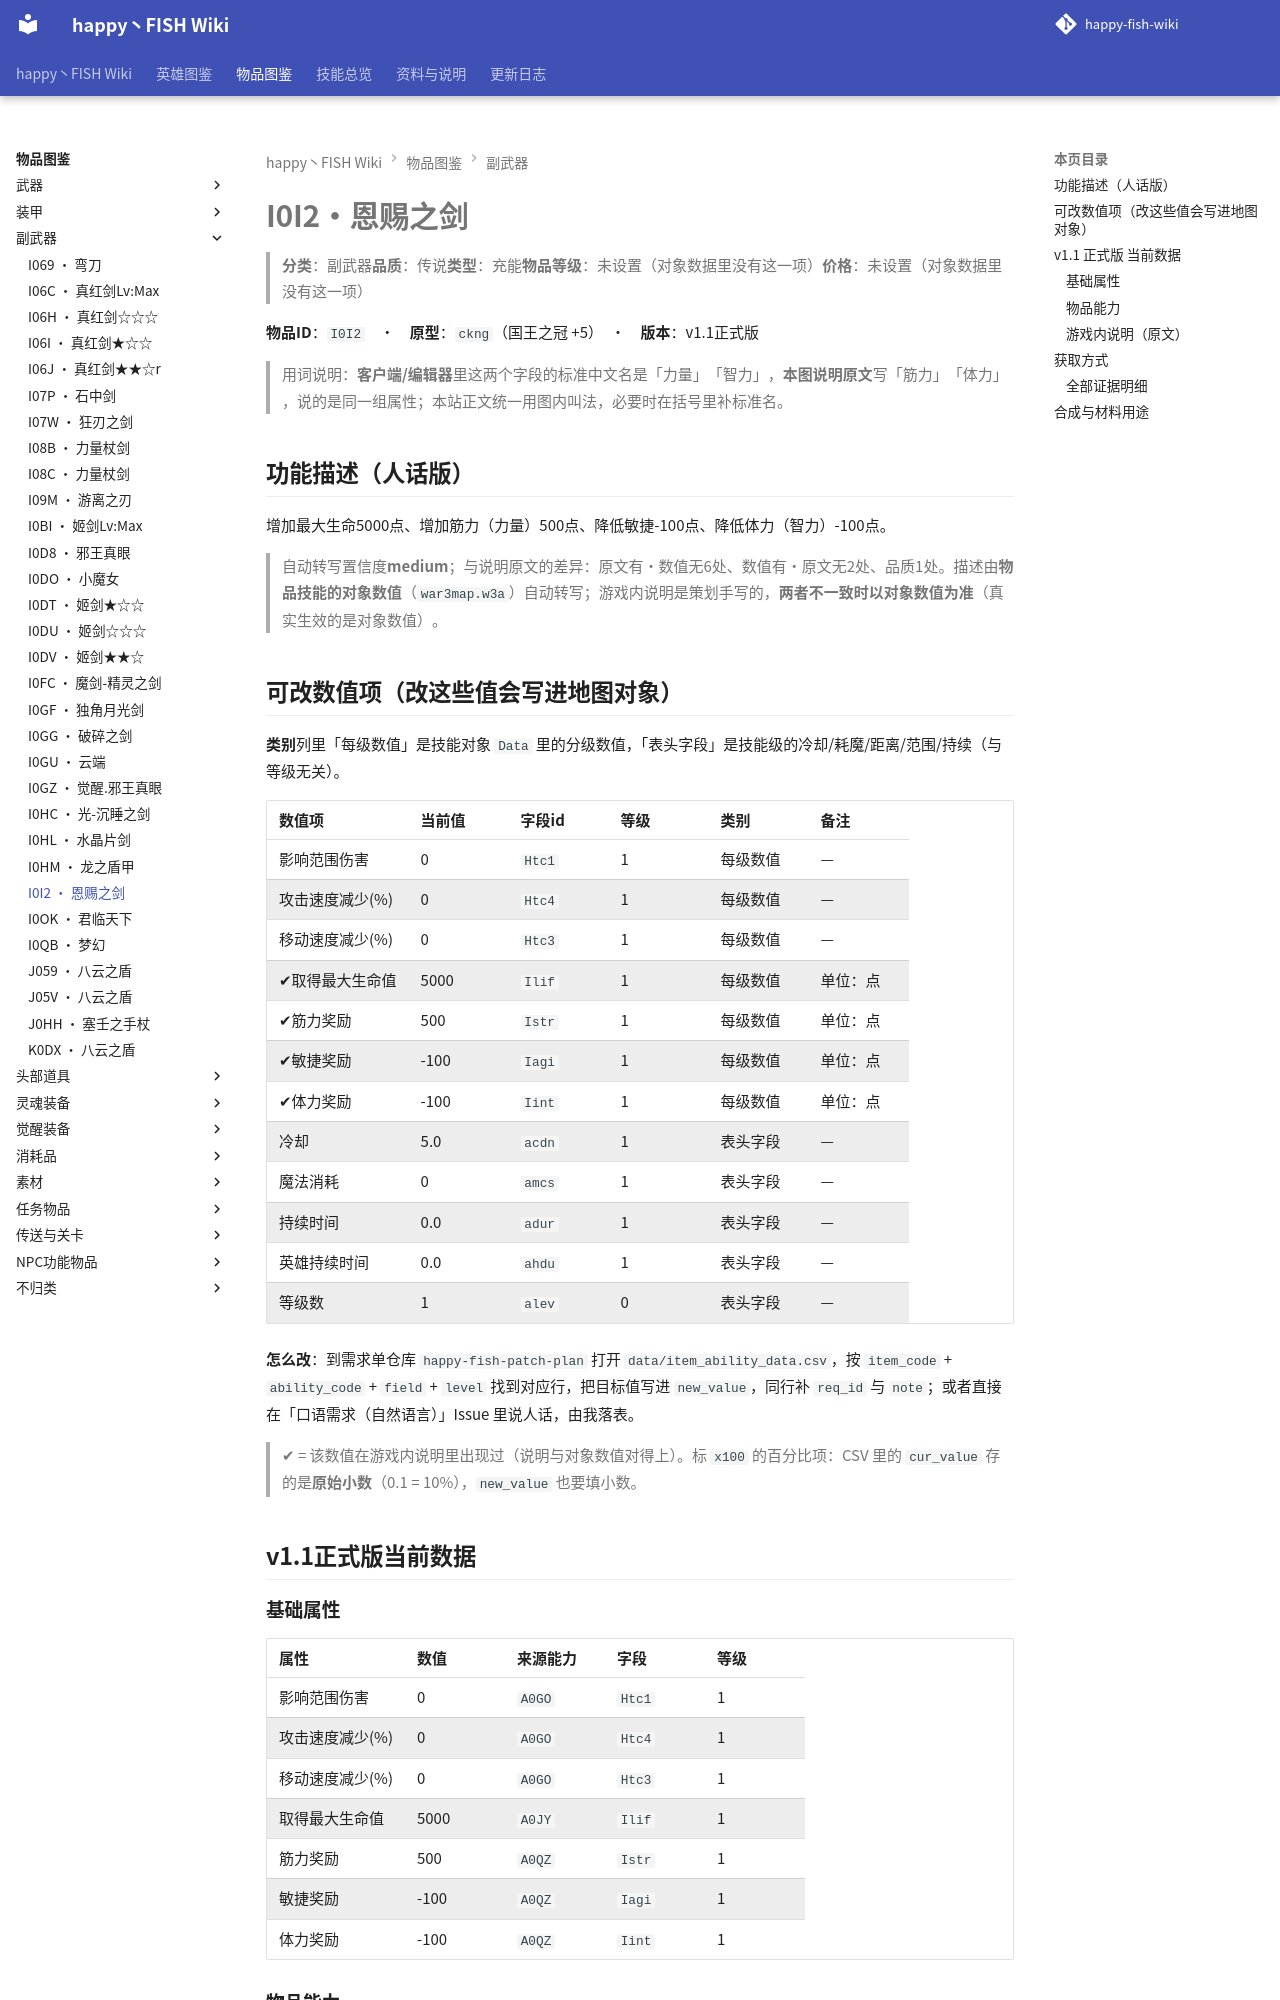

repository: slasher233/happy-fish-sao-wiki · page: items/副武器/I0I2_恩赐之剑/index.html · generator: mkdocs

# I0I2 · 恩赐之剑

> **分类**：副武器　**品质**：传说　**类型**：充能　**物品等级**：未设置（对象数据里没有这一项）　**价格**：未设置（对象数据里没有这一项）

**物品 ID**：`I0I2`　·　**原型**：`ckng`（国王之冠 +5）　·　**版本**：v1.1 正式版

> 用词说明：**客户端/编辑器**里这两个字段的标准中文名是「力量」「智力」，**本图说明原文**写「筋力」「体力」，说的是同一组属性；本站正文统一用图内叫法，必要时在括号里补标准名。

## 功能描述（人话版）

增加最大生命 5000 点、增加筋力（力量） 500 点、降低敏捷 -100 点、降低体力（智力） -100 点。

> 自动转写置信度 **medium**；与说明原文的差异：原文有·数值无 6 处、数值有·原文无 2 处、品质 1 处。
> 描述由**物品技能的对象数值**（`war3map.w3a`）自动转写；游戏内说明是策划手写的，**两者不一致时以对象数值为准**（真实生效的是对象数值）。

## 可改数值项（改这些值会写进地图对象）

**类别**列里「每级数值」是技能对象 `Data` 里的分级数值，「表头字段」是技能级的冷却/耗魔/距离/范围/持续（与等级无关）。

| 数值项 | 当前值 | 字段 id | 等级 | 类别 | 备注 |
| --- | --- | --- | --- | --- | --- |
| 影响范围伤害 | 0 | `Htc1` | 1 | 每级数值 | — |
| 攻击速度减少 (%) | 0 | `Htc4` | 1 | 每级数值 | — |
| 移动速度减少 (%) | 0 | `Htc3` | 1 | 每级数值 | — |
| ✔ 取得最大生命值 | 5000 | `Ilif` | 1 | 每级数值 | 单位：点 |
| ✔ 筋力奖励 | 500 | `Istr` | 1 | 每级数值 | 单位：点 |
| ✔ 敏捷奖励 | -100 | `Iagi` | 1 | 每级数值 | 单位：点 |
| ✔ 体力奖励 | -100 | `Iint` | 1 | 每级数值 | 单位：点 |
| 冷却 | 5.0 | `acdn` | 1 | 表头字段 | — |
| 魔法消耗 | 0 | `amcs` | 1 | 表头字段 | — |
| 持续时间 | 0.0 | `adur` | 1 | 表头字段 | — |
| 英雄持续时间 | 0.0 | `ahdu` | 1 | 表头字段 | — |
| 等级数 | 1 | `alev` | 0 | 表头字段 | — |


**怎么改**：到需求单仓库 `happy-fish-patch-plan` 打开 `data/item_ability_data.csv`，按 `item_code` + `ability_code` + `field` + `level` 找到对应行，把目标值写进 `new_value`，同行补 `req_id` 与 `note`；或者直接在「口语需求（自然语言）」Issue 里说人话，由我落表。

> ✔ = 该数值在游戏内说明里出现过（说明与对象数值对得上）。标 `x100` 的百分比项：CSV 里的 `cur_value` 存的是**原始小数**（0.1 = 10%），`new_value` 也要填小数。

## v1.1 正式版 当前数据

### 基础属性

| 属性 | 数值 | 来源能力 | 字段 | 等级 |
| --- | --- | --- | --- | --- |
| 影响范围伤害 | 0 | `A0GO` | `Htc1` | 1 |
| 攻击速度减少 (%) | 0 | `A0GO` | `Htc4` | 1 |
| 移动速度减少 (%) | 0 | `A0GO` | `Htc3` | 1 |
| 取得最大生命值 | 5000 | `A0JY` | `Ilif` | 1 |
| 筋力奖励 | 500 | `A0QZ` | `Istr` | 1 |
| 敏捷奖励 | -100 | `A0QZ` | `Iagi` | 1 |
| 体力奖励 | -100 | `A0QZ` | `Iint` | 1 |

### 物品能力

| 能力 ID | 能力名称 | 关键数值 |
| --- | --- | --- |
| `A0GO` | 传送盖亚之城 | 影响范围伤害=0, 攻击速度减少 (%)=0, 移动速度减少 (%)=0, 魔法施放时间间隔=5, 魔法消耗=0 |
| `A0JY` | 增加最大生命5000 | 取得最大生命值=5000 |
| `A0QZ` | 筋力500/敏捷体力-100/ | 筋力奖励=500, 敏捷奖励=-100, 体力奖励=-100 |


> 对象数据没有给出这些能力的说明文字（`Ubertip` 为空），所以不列「能力说明」列。

### 游戏内说明（原文）

> -副武器
>
> 筋力:500
> 敏捷:-100
> 体力:-100
> 生命值:5000
> 天使恩赐(攻击时触发筋力*2/*4/*5/*6/*8伤害)
> 品质:传说
>
> 能让世界带来和平力量的武器,当三圣物集合时,和平就在次来临,让世界得到安宁!让一切黑暗与光明都平息战争,着就是恩赐之剑

_（提示工具（Tip）与物品名相同，没有额外说明。）_
